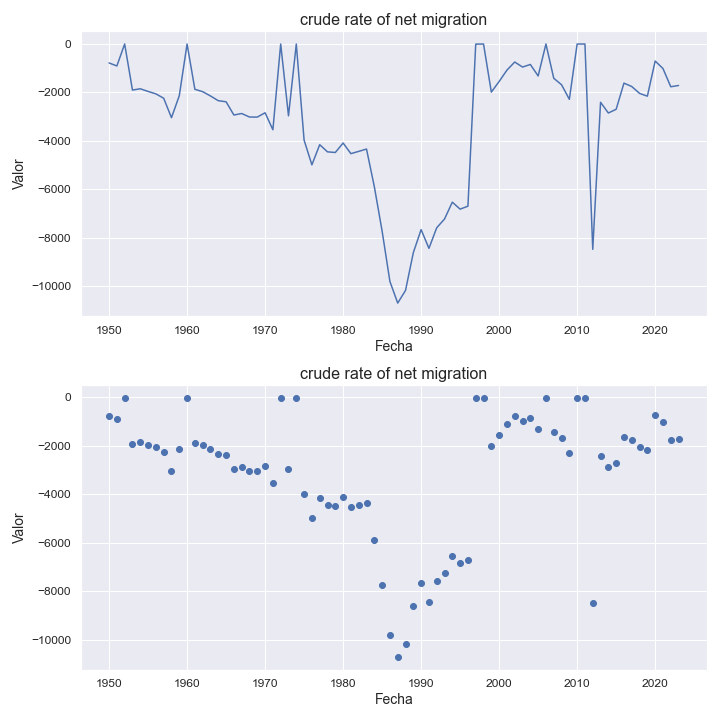

Values plotted in this chart, from the file beside it:
indicatorshortname, locationid, location, iso2, timeid, time, value
crude rate of net migration, 466, mali, ml, 1, 1950, -784.0
crude rate of net migration, 466, mali, ml, 2, 1951, -909.0
crude rate of net migration, 466, mali, ml, 3, 1952, -1.27
crude rate of net migration, 466, mali, ml, 4, 1953, -1904
crude rate of net migration, 466, mali, ml, 5, 1954, -1851
crude rate of net migration, 466, mali, ml, 6, 1955, -1961
crude rate of net migration, 466, mali, ml, 7, 1956, -2061
crude rate of net migration, 466, mali, ml, 8, 1957, -2242
crude rate of net migration, 466, mali, ml, 9, 1958, -3046
crude rate of net migration, 466, mali, ml, 10, 1959, -2139
crude rate of net migration, 466, mali, ml, 11, 1960, -1.93
crude rate of net migration, 466, mali, ml, 12, 1961, -1873
crude rate of net migration, 466, mali, ml, 13, 1962, -1971
crude rate of net migration, 466, mali, ml, 14, 1963, -2148
crude rate of net migration, 466, mali, ml, 15, 1964, -2344
crude rate of net migration, 466, mali, ml, 16, 1965, -2388
crude rate of net migration, 466, mali, ml, 17, 1966, -2935
crude rate of net migration, 466, mali, ml, 18, 1967, -2873
crude rate of net migration, 466, mali, ml, 19, 1968, -3018
crude rate of net migration, 466, mali, ml, 20, 1969, -3021
crude rate of net migration, 466, mali, ml, 21, 1970, -2843
crude rate of net migration, 466, mali, ml, 22, 1971, -3543
crude rate of net migration, 466, mali, ml, 23, 1972, -3.09
crude rate of net migration, 466, mali, ml, 24, 1973, -2967
crude rate of net migration, 466, mali, ml, 25, 1974, -3.42
crude rate of net migration, 466, mali, ml, 26, 1975, -3974
crude rate of net migration, 466, mali, ml, 27, 1976, -4994
crude rate of net migration, 466, mali, ml, 28, 1977, -4161
crude rate of net migration, 466, mali, ml, 29, 1978, -4457
crude rate of net migration, 466, mali, ml, 30, 1979, -4483
crude rate of net migration, 466, mali, ml, 31, 1980, -4092
crude rate of net migration, 466, mali, ml, 32, 1981, -4531
crude rate of net migration, 466, mali, ml, 33, 1982, -4437
crude rate of net migration, 466, mali, ml, 34, 1983, -4341
crude rate of net migration, 466, mali, ml, 35, 1984, -5891
crude rate of net migration, 466, mali, ml, 36, 1985, -7728
crude rate of net migration, 466, mali, ml, 37, 1986, -9811
crude rate of net migration, 466, mali, ml, 38, 1987, -10703
crude rate of net migration, 466, mali, ml, 39, 1988, -10182
crude rate of net migration, 466, mali, ml, 40, 1989, -8622
crude rate of net migration, 466, mali, ml, 41, 1990, -7668
crude rate of net migration, 466, mali, ml, 42, 1991, -8443
crude rate of net migration, 466, mali, ml, 43, 1992, -7593
crude rate of net migration, 466, mali, ml, 44, 1993, -7231
crude rate of net migration, 466, mali, ml, 45, 1994, -6535
crude rate of net migration, 466, mali, ml, 46, 1995, -6823
crude rate of net migration, 466, mali, ml, 47, 1996, -6701
crude rate of net migration, 466, mali, ml, 48, 1997, -5.4
crude rate of net migration, 466, mali, ml, 49, 1998, -2.85
crude rate of net migration, 466, mali, ml, 50, 1999, -1989
crude rate of net migration, 466, mali, ml, 51, 2000, -1549
crude rate of net migration, 466, mali, ml, 52, 2001, -1081
crude rate of net migration, 466, mali, ml, 53, 2002, -746.0
crude rate of net migration, 466, mali, ml, 54, 2003, -954.0
crude rate of net migration, 466, mali, ml, 55, 2004, -847.0
crude rate of net migration, 466, mali, ml, 56, 2005, -1322
crude rate of net migration, 466, mali, ml, 57, 2006, -1.34
crude rate of net migration, 466, mali, ml, 58, 2007, -1417
crude rate of net migration, 466, mali, ml, 59, 2008, -1684
crude rate of net migration, 466, mali, ml, 60, 2009, -2287
... 14 more rows
